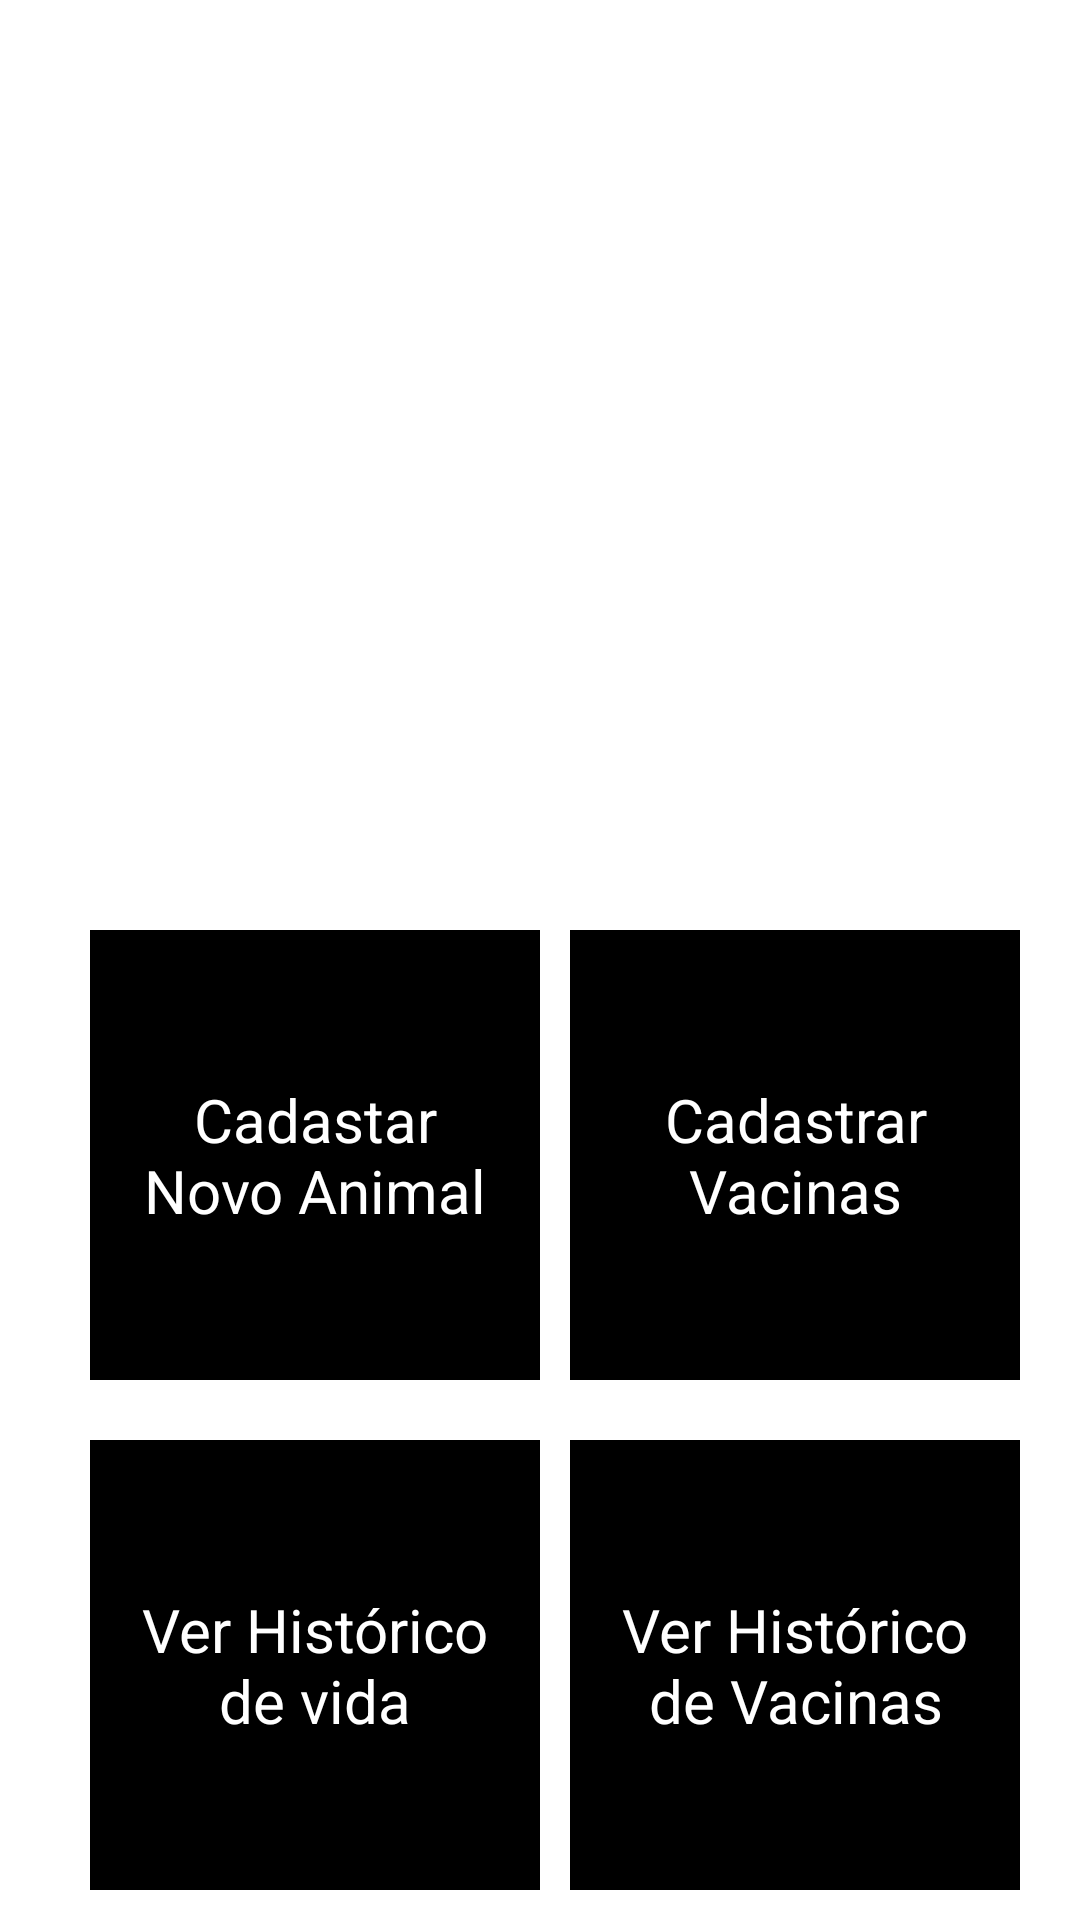

Write the Android layout XML for this screen, with the resource values it uses.
<!-- AndroidManifest.xml: application theme Theme.GestaoBovinaApp -->
<!-- res/layout/activity_home.xml -->
<?xml version="1.0" encoding="utf-8"?>
<RelativeLayout xmlns:android="http://schemas.android.com/apk/res/android"
xmlns:app="http://schemas.android.com/apk/res-auto"
xmlns:tools="http://schemas.android.com/tools"
android:id="@+id/main"
android:layout_width="match_parent"
android:layout_height="match_parent"
android:background="@color/white"
tools:context=".views.HomeActivity">

<GridLayout
    android:layout_width="match_parent"
    android:layout_height="wrap_content"
    android:layout_alignParentBottom="true"
    android:layout_gravity="bottom">

    <LinearLayout
        android:id="@+id/layout_cards"
        android:layout_width="match_parent"
        android:layout_height="wrap_content"
        android:orientation="horizontal"
        android:gravity="center">

        <LinearLayout
            android:id="@+id/layout_card1"
            android:layout_width="wrap_content"
            android:layout_height="wrap_content"
            android:orientation="vertical"
            android:layout_margin="10dp">

            <TextView
                android:id="@+id/text_cadastrar_animal"
                android:layout_width="match_parent"
                android:layout_height="match_parent"
                android:width="150dp"
                android:height="150dp"
                android:gravity="center"
                android:text="Cadastar Novo Animal"
                android:padding="10dp"
                android:textColor="@color/white"
                android:background="@color/black"
                android:textSize="20sp"
                android:layout_marginBottom="20dp"/>

            <TextView
                android:id="@+id/text_ver_historico_vida"
                android:layout_width="match_parent"
                android:layout_height="match_parent"
                android:width="150dp"
                android:height="150dp"
                android:gravity="center"
                android:text="Ver Histórico de vida"
                android:padding="10dp"
                android:textColor="@color/white"
                android:background="@color/black"
                android:textSize="20sp" />

        </LinearLayout>

        <LinearLayout
            android:id="@+id/layout_card2"
            android:layout_width="wrap_content"
            android:layout_height="wrap_content"
            android:orientation="vertical"
            android:layout_margin="0dp">

            <TextView
                android:id="@+id/text_cadastrar_vacinas"
                android:layout_width="match_parent"
                android:layout_height="match_parent"
                android:width="150dp"
                android:height="150dp"
                android:gravity="center"
                android:text="Cadastrar Vacinas"
                android:padding="10dp"
                android:textColor="@color/white"
                android:background="@color/black"
                android:textSize="20sp"
                android:layout_marginBottom="20dp"/>

            <TextView
                android:id="@+id/text_ver_historico_vacinas"
                android:layout_width="match_parent"
                android:layout_height="match_parent"
                android:width="150dp"
                android:height="150dp"
                android:gravity="center"
                android:text="Ver Histórico de Vacinas"
                android:padding="10dp"
                android:textColor="@color/white"
                android:background="@color/black"
                android:textSize="20sp" />

        </LinearLayout>
    </LinearLayout>
</GridLayout>
</RelativeLayout>
<!-- resources referenced by this layout -->
<resources>
  <color name="black">#FF000000</color>
  <color name="white">#FFFFFFFF</color>
  <style name="Theme.GestaoBovinaApp" parent="Theme.MaterialComponents.DayNight.DarkActionBar">
          
          <item name="colorPrimary">@color/purple_500</item>
          <item name="colorPrimaryVariant">@color/purple_700</item>
          <item name="colorOnPrimary">@color/white</item>
          
          <item name="colorSecondary">@color/teal_200</item>
          <item name="colorSecondaryVariant">@color/teal_700</item>
          <item name="colorOnSecondary">@color/black</item>
          
          <item name="android:statusBarColor" tools:targetApi="21">?attr/colorPrimaryVariant</item>
          
      </style>
  <color name="purple_500">#FF6200EE</color>
  <color name="purple_700">#FF3700B3</color>
  <color name="teal_200">#FF03DAC5</color>
  <color name="teal_700">#FF018786</color>
</resources>
